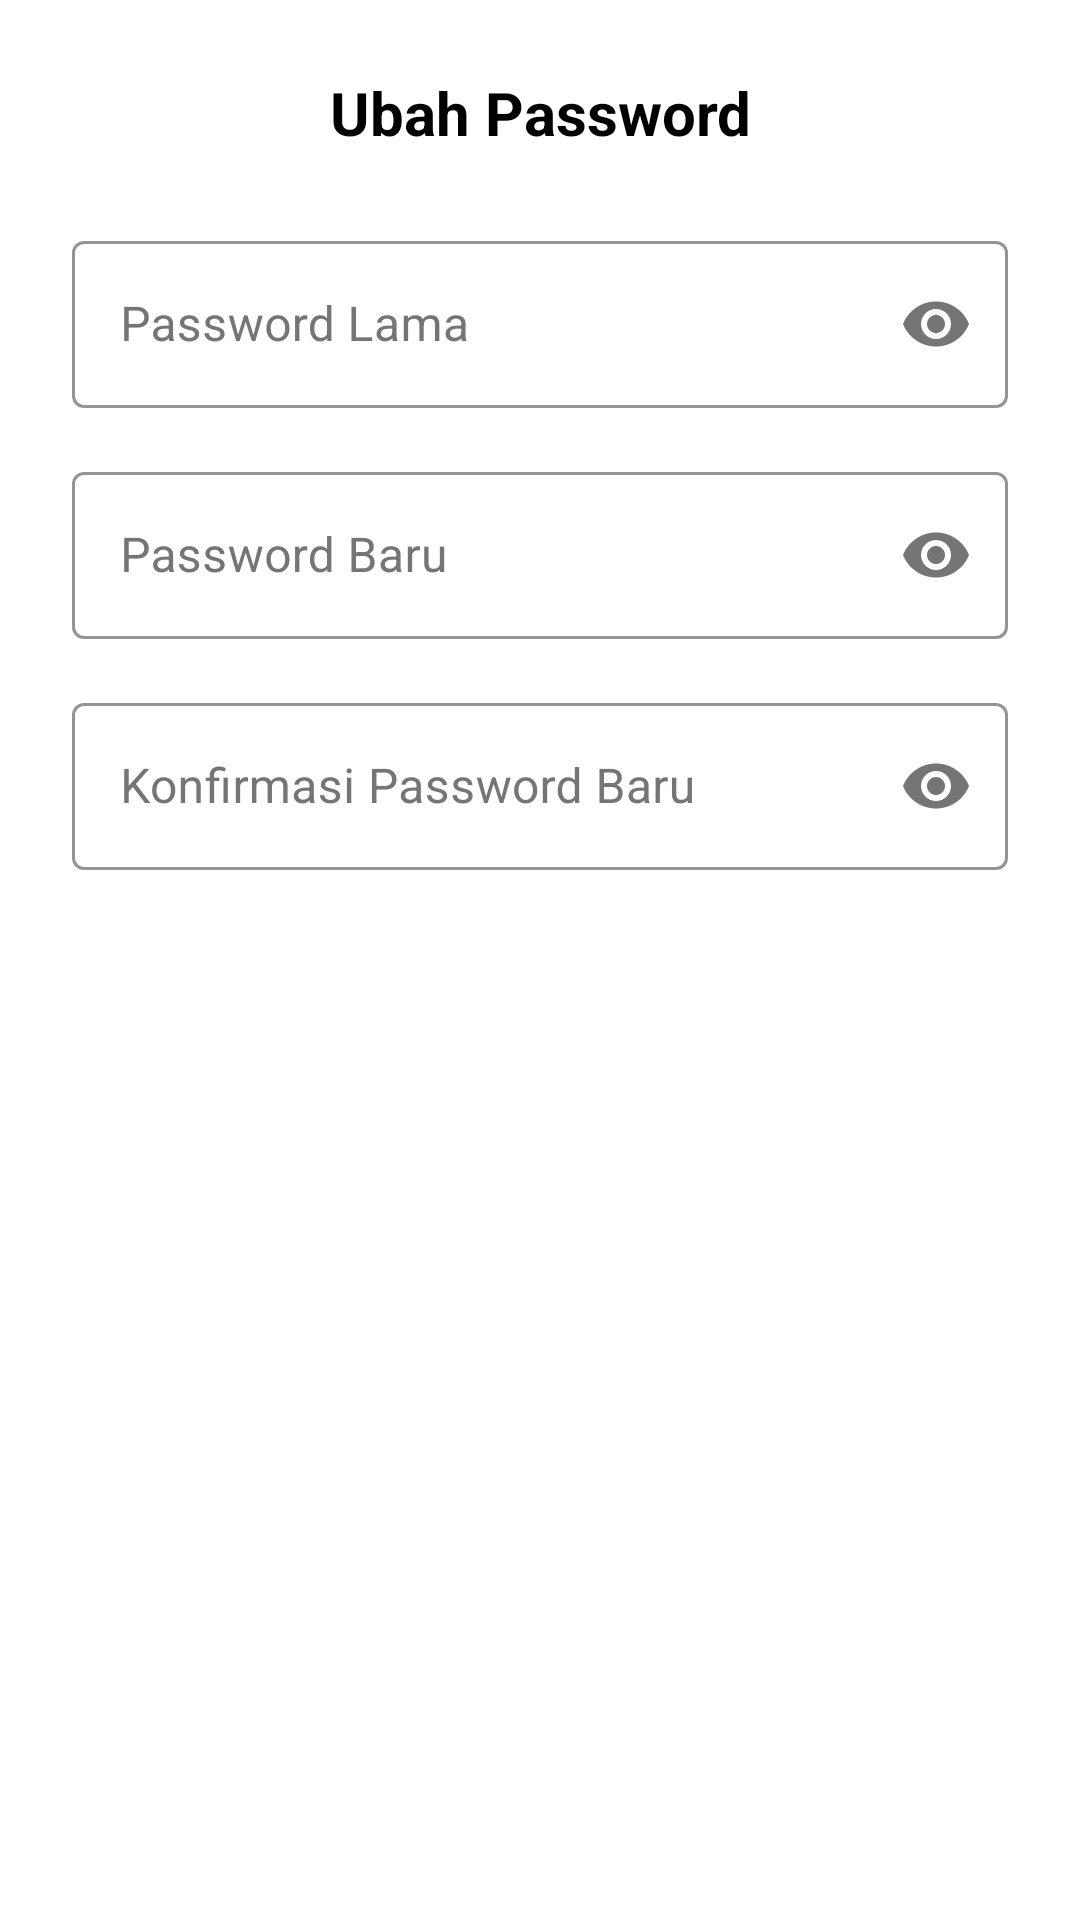

Write the Android layout XML for this screen, with the resource values it uses.
<!-- AndroidManifest.xml: application theme Theme.MyPOS -->
<!-- res/layout/dialog_ubah_password.xml -->
<?xml version="1.0" encoding="utf-8"?>
<ScrollView xmlns:android="http://schemas.android.com/apk/res/android"
    xmlns:app="http://schemas.android.com/apk/res-auto"
    android:layout_width="match_parent"
    android:layout_height="wrap_content"
    android:background="@color/white"
    android:fillViewport="true">

    <LinearLayout
        android:layout_width="match_parent"
        android:layout_height="wrap_content"
        android:orientation="vertical"
        android:padding="24dp"
        android:background="@color/white">

        <TextView
            android:layout_width="match_parent"
            android:layout_height="wrap_content"
            android:text="Ubah Password"
            android:textSize="20sp"
            android:textStyle="bold"
            android:gravity="center"
            android:layout_marginBottom="24dp"
            android:textColor="@color/black" />

    <com.google.android.material.textfield.TextInputLayout
        android:layout_width="match_parent"
        android:layout_height="wrap_content"
        android:layout_marginBottom="16dp"
        android:hint="Password Lama"
        style="@style/OutlinedTextInputStyle"
        app:passwordToggleEnabled="true">

        <com.google.android.material.textfield.TextInputEditText
            android:id="@+id/etOldPassword"
            android:layout_width="match_parent"
            android:layout_height="wrap_content"
            android:inputType="textPassword"
            android:textColor="@color/black" />

    </com.google.android.material.textfield.TextInputLayout>

    <com.google.android.material.textfield.TextInputLayout
        android:layout_width="match_parent"
        android:layout_height="wrap_content"
        android:layout_marginBottom="16dp"
        android:hint="Password Baru"
        style="@style/OutlinedTextInputStyle"
        app:passwordToggleEnabled="true">

        <com.google.android.material.textfield.TextInputEditText
            android:id="@+id/etNewPassword"
            android:layout_width="match_parent"
            android:layout_height="wrap_content"
            android:inputType="textPassword"
            android:textColor="@color/black" />

    </com.google.android.material.textfield.TextInputLayout>

    <com.google.android.material.textfield.TextInputLayout
        android:layout_width="match_parent"
        android:layout_height="wrap_content"
        android:layout_marginBottom="24dp"
        android:hint="Konfirmasi Password Baru"
        style="@style/OutlinedTextInputStyle"
        app:passwordToggleEnabled="true">

        <com.google.android.material.textfield.TextInputEditText
            android:id="@+id/etConfirmPassword"
            android:layout_width="match_parent"
            android:layout_height="wrap_content"
            android:inputType="textPassword"
            android:textColor="@color/black" />

    </com.google.android.material.textfield.TextInputLayout>

    </LinearLayout>

</ScrollView>
<!-- resources referenced by this layout -->
<resources>
  <color name="black">#000000</color>
  <color name="white">#FFFFFF</color>
  <style name="OutlinedTextInputStyle" parent="Widget.MaterialComponents.TextInputLayout.OutlinedBox">
          <item name="boxBackgroundColor">@color/white</item>
          <item name="hintTextColor">@color/colorPrimary</item>
          <item name="boxStrokeColor">@color/colorPrimary</item>
          <item name="android:textColorHint">@color/text_hint</item>
      </style>
  <style name="Theme.MyPOS" parent="Theme.MaterialComponents.DayNight.DarkActionBar">
          
          <item name="colorPrimary">@color/colorPrimary</item>
          <item name="colorPrimaryVariant">@color/colorPrimaryVariant</item>
          <item name="colorOnPrimary">@color/colorOnPrimary</item>
          
          <item name="colorSecondary">@color/colorSecondary</item>
          <item name="colorSecondaryVariant">@color/colorSecondaryVariant</item>
          <item name="colorOnSecondary">@color/colorOnSecondary</item>
          
          <item name="android:statusBarColor">?attr/colorPrimaryVariant</item>
          
          <item name="android:windowBackground">@color/white</item>
          <item name="colorSurface">@color/white</item>
          <item name="colorOnSurface">@color/black</item>
          <item name="colorError">@color/colorError</item>
          <item name="colorOnError">@color/colorOnError</item>
          
          <item name="android:textColor">@color/black</item>
          <item name="android:editTextColor">@color/black</item>
          <item name="android:textColorPrimary">@color/black</item>
          <item name="android:textColorSecondary">@color/black</item>
          
          <item name="windowActionBar">false</item>
          <item name="windowNoTitle">true</item>
          
          <item name="android:windowFullscreen">true</item>
          <item name="android:windowLayoutInDisplayCutoutMode">shortEdges</item>
          <item name="android:windowTranslucentStatus">false</item>
          <item name="android:windowTranslucentNavigation">false</item>
          <item name="android:windowDrawsSystemBarBackgrounds">false</item>
          <item name="android:statusBarColor">@android:color/transparent</item>
          <item name="android:navigationBarColor">@android:color/transparent</item>
      </style>
  <color name="colorPrimary">#1976D2</color>
  <color name="text_hint">#757575</color>
  <color name="colorPrimaryVariant">#0D47A1</color>
  <color name="colorOnPrimary">#FFFFFF</color>
  <color name="colorSecondary">#FF5722</color>
  <color name="colorSecondaryVariant">#E64A19</color>
  <color name="colorOnSecondary">#FFFFFF</color>
  <color name="colorError">#F44336</color>
  <color name="colorOnError">#FFFFFF</color>
</resources>
